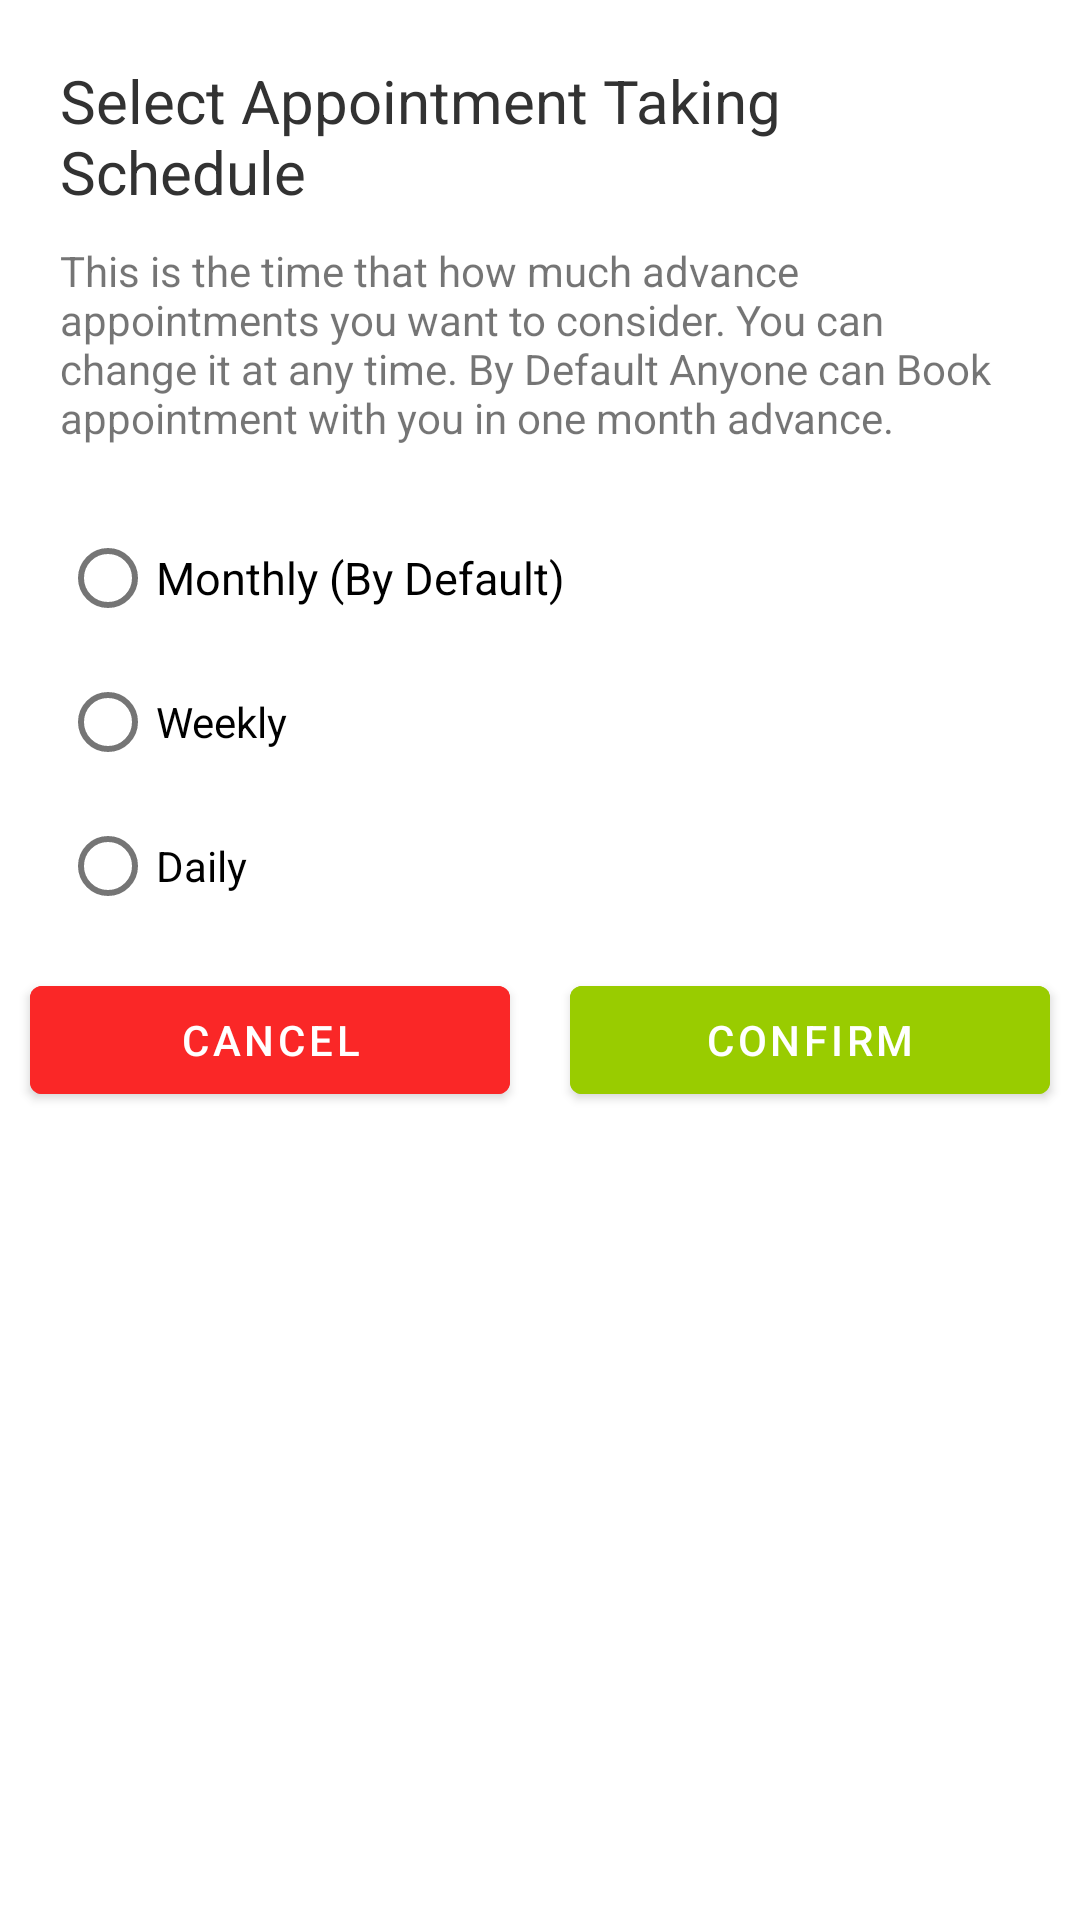

Write the Android layout XML for this screen, with the resource values it uses.
<!-- AndroidManifest.xml: application theme AppTheme -->
<!-- res/layout/dialogue_set_appointment_taking_schedule.xml -->
<?xml version="1.0" encoding="utf-8"?>
<androidx.constraintlayout.widget.ConstraintLayout
    xmlns:android="http://schemas.android.com/apk/res/android"
    xmlns:app="http://schemas.android.com/apk/res-auto"
    xmlns:tools="http://schemas.android.com/tools"
    android:layout_width="match_parent"
    android:layout_height="wrap_content"
    android:paddingBottom="20sp">

    <TextView
        android:id="@+id/textViewFilterDate"
        android:layout_width="0dp"
        android:layout_height="wrap_content"
        android:layout_margin="20dp"
        android:text="@string/select_appointment_taking_schedule"
        android:textColor="@android:color/secondary_text_light"
        android:textSize="20sp"
        app:layout_constraintEnd_toEndOf="parent"
        app:layout_constraintStart_toStartOf="parent"
        app:layout_constraintTop_toTopOf="parent" />

    <TextView
        android:id="@+id/textView8"
        android:layout_width="match_parent"
        android:layout_height="wrap_content"
        android:text="@string/helper_text_appointment_taking_schedule"
        android:layout_marginHorizontal="20dp"
        android:layout_marginVertical="10dp"
        app:layout_constraintEnd_toEndOf="parent"
        app:layout_constraintHorizontal_bias="0.0"
        app:layout_constraintStart_toStartOf="parent"
        app:layout_constraintTop_toBottomOf="@+id/textViewFilterDate" />

    <RadioGroup
        android:id="@+id/radio_group"
        android:layout_width="0dp"
        android:layout_height="wrap_content"
        android:layout_marginVertical="20sp"
        app:layout_constraintEnd_toEndOf="parent"
        app:layout_constraintStart_toStartOf="@+id/textViewFilterDate"
        app:layout_constraintTop_toBottomOf="@+id/textView8">

        <RadioButton
            android:id="@+id/monthly"
            android:layout_width="match_parent"
            android:layout_height="wrap_content"
            android:text="@string/monthly_by_default"
            android:textSize="15sp" />

        <RadioButton
            android:id="@+id/weekly"
            android:layout_width="match_parent"
            android:layout_height="wrap_content"
            android:text="@string/weekly" />

        <RadioButton
            android:id="@+id/daily"
            android:layout_width="match_parent"
            android:layout_height="wrap_content"
            android:text="@string/daily" />
    </RadioGroup>

    <Button
        android:id="@+id/buttonConfirm"
        android:layout_width="0dp"
        android:layout_height="wrap_content"
        android:layout_margin="10dp"
        android:backgroundTint="@android:color/holo_green_light"
        android:padding="5dp"
        android:text="@string/confirm"
        android:textColor="@android:color/white"
        app:layout_constraintBottom_toBottomOf="@+id/buttonCancel"
        app:layout_constraintEnd_toEndOf="parent"
        app:layout_constraintHorizontal_bias="0.5"
        app:layout_constraintHorizontal_weight="1"
        app:layout_constraintStart_toEndOf="@+id/buttonCancel"
        app:layout_constraintTop_toTopOf="@+id/buttonCancel" />

    <Button
        android:id="@+id/buttonCancel"
        android:layout_width="0dp"
        android:layout_height="wrap_content"
        android:layout_margin="10dp"
        android:layout_marginEnd="284dp"
        android:backgroundTint="#FA2727"
        android:padding="5dp"
        android:text="@string/cancel"
        android:textColor="@android:color/white"
        app:layout_constraintEnd_toStartOf="@+id/buttonConfirm"
        app:layout_constraintHorizontal_bias="0.5"
        app:layout_constraintHorizontal_weight="1"
        app:layout_constraintStart_toStartOf="parent"
        app:layout_constraintTop_toBottomOf="@+id/radio_group" />

    <com.agrawalsuneet.dotsloader.loaders.TrailingCircularDotsLoader
        android:id="@+id/trailingCircularDotsLoader"
        android:layout_width="wrap_content"
        android:layout_height="wrap_content"
        android:visibility="gone"
        app:layout_constraintBottom_toBottomOf="parent"
        app:layout_constraintEnd_toEndOf="parent"
        app:layout_constraintStart_toStartOf="parent"
        app:layout_constraintTop_toTopOf="parent"
        app:trailingcircular_animDelay="200"
        app:trailingcircular_animDuration="1200"
        app:trailingcircular_bigCircleRadius="18dp"
        app:trailingcircular_dotsColor="@color/design_default_color_primary"
        app:trailingcircular_dotsRadius="5dp"
        app:trailingcircular_noOfTrailingDots="5" />
</androidx.constraintlayout.widget.ConstraintLayout>
<!-- resources referenced by this layout -->
<resources>
  <string name="cancel">Cancel</string>
  <string name="confirm">Confirm</string>
  <string name="daily">Daily</string>
  <string name="helper_text_appointment_taking_schedule">This is the time that how much advance appointments you want to consider. You can change it at any time. By Default Anyone can Book appointment with you in one month advance.</string>
  <string name="monthly_by_default">Monthly  (By Default)</string>
  <string name="select_appointment_taking_schedule">Select Appointment Taking Schedule</string>
  <string name="weekly">Weekly</string>
  <style name="AppTheme" parent="Theme.MaterialComponents.Light.DarkActionBar">
          
          <item name="colorPrimary">@color/colorPrimary</item>
          <item name="colorPrimaryDark">@color/colorPrimaryDark</item>
          <item name="colorAccent">@color/colorAccent</item>
      </style>
  <color name="colorPrimary">#3F51B5</color>
  <color name="colorPrimaryDark">#071461</color>
  <color name="colorAccent">#03A9F4</color>
</resources>
